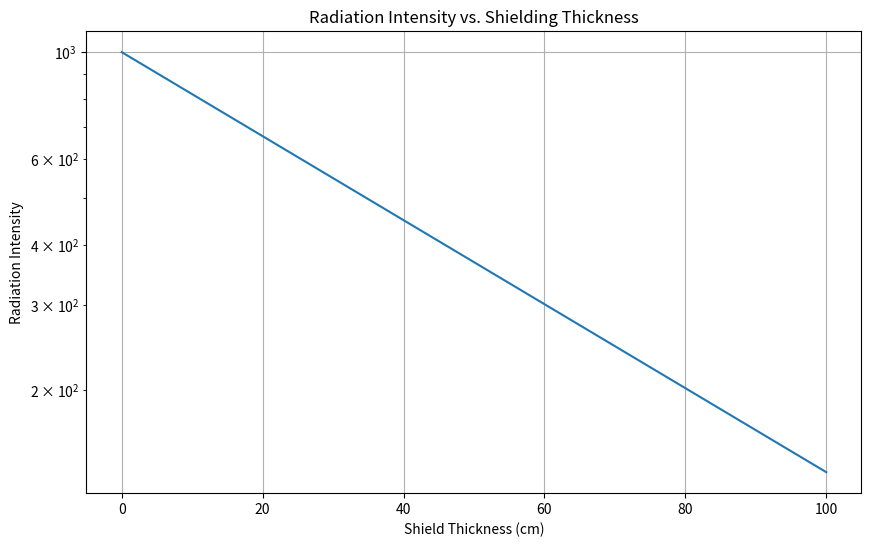
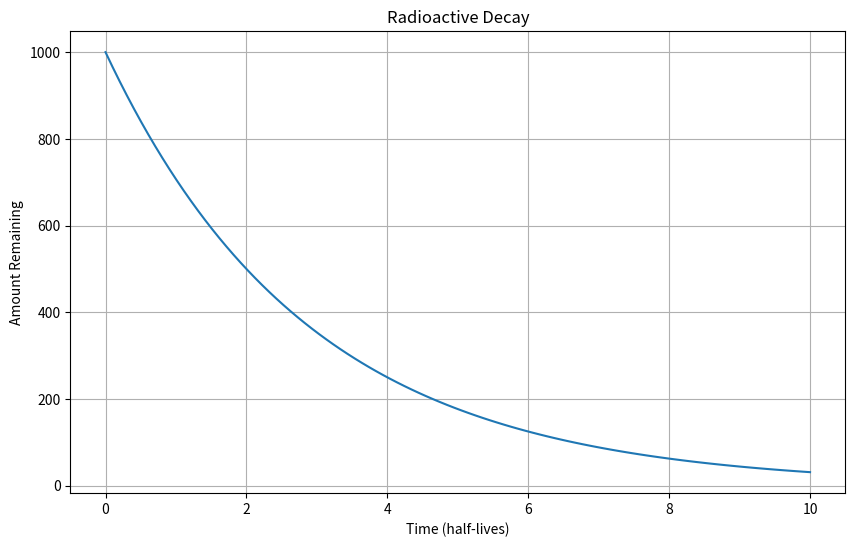

The script that saved these images, in order:
import numpy as np
from dataclasses import dataclass
import matplotlib.pyplot as plt

@dataclass
class WaterProperties:
    specific_heat: float = 4.186  # kJ/kg·K
    latent_heat_vaporization: float = 2260  # kJ/kg
    initial_temperature: float = 20  # °C
    boiling_point: float = 100  # °C

class NuclearPhysicsCalculator:
    def __init__(self):
        self.water = WaterProperties()
        
    def calculate_water_temperature_rise(self, energy_joules, mass_kg):
        """
        Calculate temperature rise in water from energy absorption
        Returns: final temp and state changes
        """
        # Convert joules to kilojoules
        energy_kj = energy_joules / 1000
        
        # Energy needed to reach boiling
        energy_to_boiling = mass_kg * self.water.specific_heat * \
            (self.water.boiling_point - self.water.initial_temperature)
        
        # If not enough energy to reach boiling
        if energy_kj < energy_to_boiling:
            delta_t = energy_kj / (mass_kg * self.water.specific_heat)
            final_temp = self.water.initial_temperature + delta_t
            return {
                'final_temperature': final_temp,
                'phase': 'liquid',
                'energy_absorbed': energy_kj
            }
        
        # Energy needed to vaporize
        energy_to_vaporize = mass_kg * self.water.latent_heat_vaporization
        remaining_energy = energy_kj - energy_to_boiling
        
        # If water vaporizes
        if remaining_energy >= energy_to_vaporize:
            # Calculate superheated steam temperature
            remaining_energy = remaining_energy - energy_to_vaporize
            delta_t_steam = remaining_energy / (mass_kg * 2.08)  # Steam specific heat
            final_temp = self.water.boiling_point + delta_t_steam
            return {
                'final_temperature': final_temp,
                'phase': 'superheated_steam',
                'energy_absorbed': energy_kj
            }
        
        # Partially vaporized
        return {
            'final_temperature': self.water.boiling_point,
            'phase': 'mixed',
            'vapor_fraction': remaining_energy / energy_to_vaporize,
            'energy_absorbed': energy_kj
        }

    @staticmethod
    def calculate_radiation_shielding(initial_intensity, material_thickness, attenuation_coeff):
        """Calculate radiation intensity after shielding"""
        return initial_intensity * np.exp(-attenuation_coeff * material_thickness)

    @staticmethod
    def decay_curve(initial_amount, half_life, time_points):
        """Calculate radioactive decay curve"""
        decay_constant = np.log(2) / half_life
        return initial_amount * np.exp(-decay_constant * time_points)

def main():
    calc = NuclearPhysicsCalculator()
    
    # Example 1: Water heating calculation
    print("Water Heating Analysis")
    print("=====================")
    
    test_energies = [1e6, 1e7, 1e8]  # Joules
    mass = 1.0  # kg
    
    for energy in test_energies:
        result = calc.calculate_water_temperature_rise(energy, mass)
        print(f"\nEnergy Input: {energy/1e6:.2f} MJ")
        print(f"Final Temperature: {result['final_temperature']:.2f}°C")
        print(f"Phase: {result['phase']}")
        if 'vapor_fraction' in result:
            print(f"Vapor Fraction: {result['vapor_fraction']:.2%}")
    
    # Example 2: Radiation Shielding
    print("\nRadiation Shielding Analysis")
    print("===========================")
    
    distances = np.linspace(0, 100, 100)
    intensities = [
        calc.calculate_radiation_shielding(1000, d, 0.02) for d in distances
    ]
    
    plt.figure(figsize=(10, 6))
    plt.plot(distances, intensities)
    plt.title('Radiation Intensity vs. Shielding Thickness')
    plt.xlabel('Shield Thickness (cm)')
    plt.ylabel('Radiation Intensity')
    plt.yscale('log')
    plt.grid(True)
    plt.show()
    
    # Example 3: Isotope Decay
    print("\nIsotope Decay Analysis")
    print("=====================")
    
    time_points = np.linspace(0, 10, 100)
    amount = calc.decay_curve(1000, 2, time_points)
    
    plt.figure(figsize=(10, 6))
    plt.plot(time_points, amount)
    plt.title('Radioactive Decay')
    plt.xlabel('Time (half-lives)')
    plt.ylabel('Amount Remaining')
    plt.grid(True)
    plt.show()

if __name__ == "__main__":
    main()
